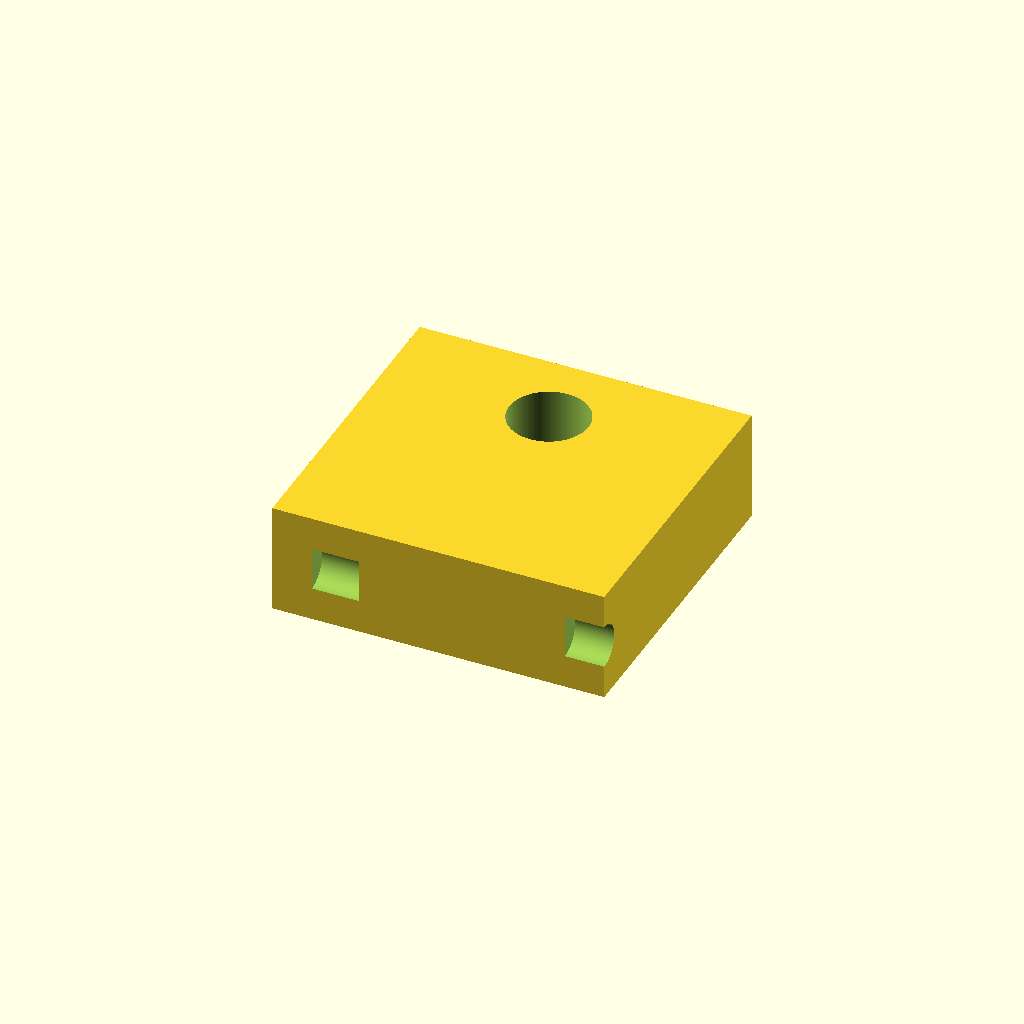
Cell 1: the model at its default parameters.
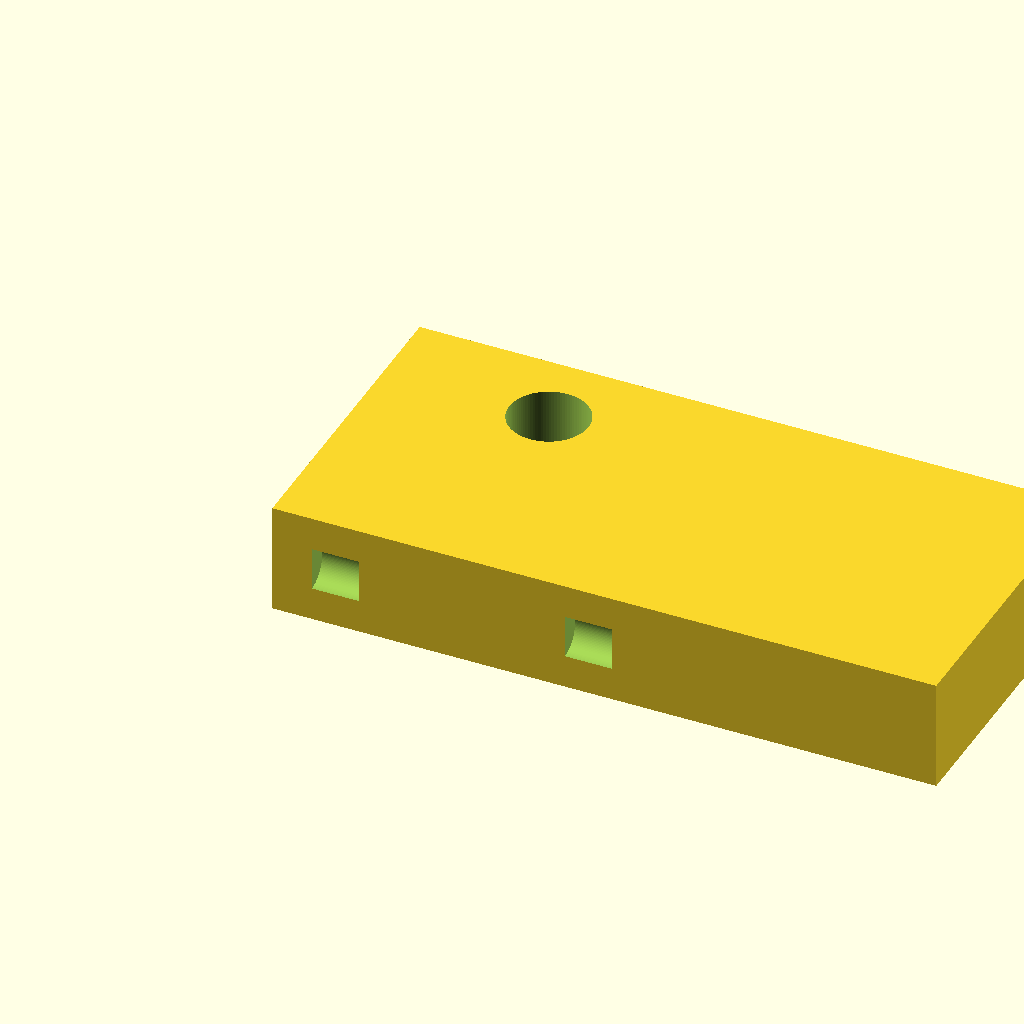
Cell 2: block_length = 1.5 (everything else at default).
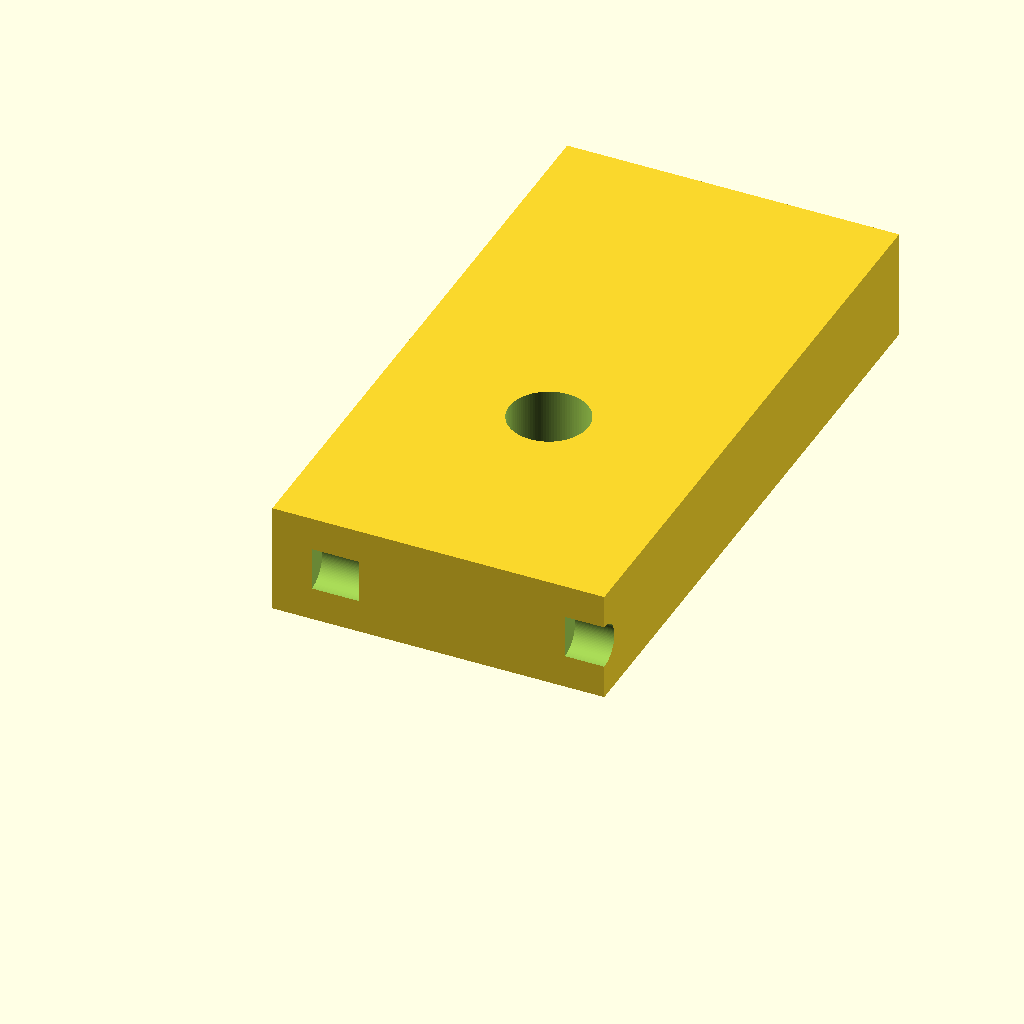
Cell 3: block_width = 1.428572 (everything else at default).
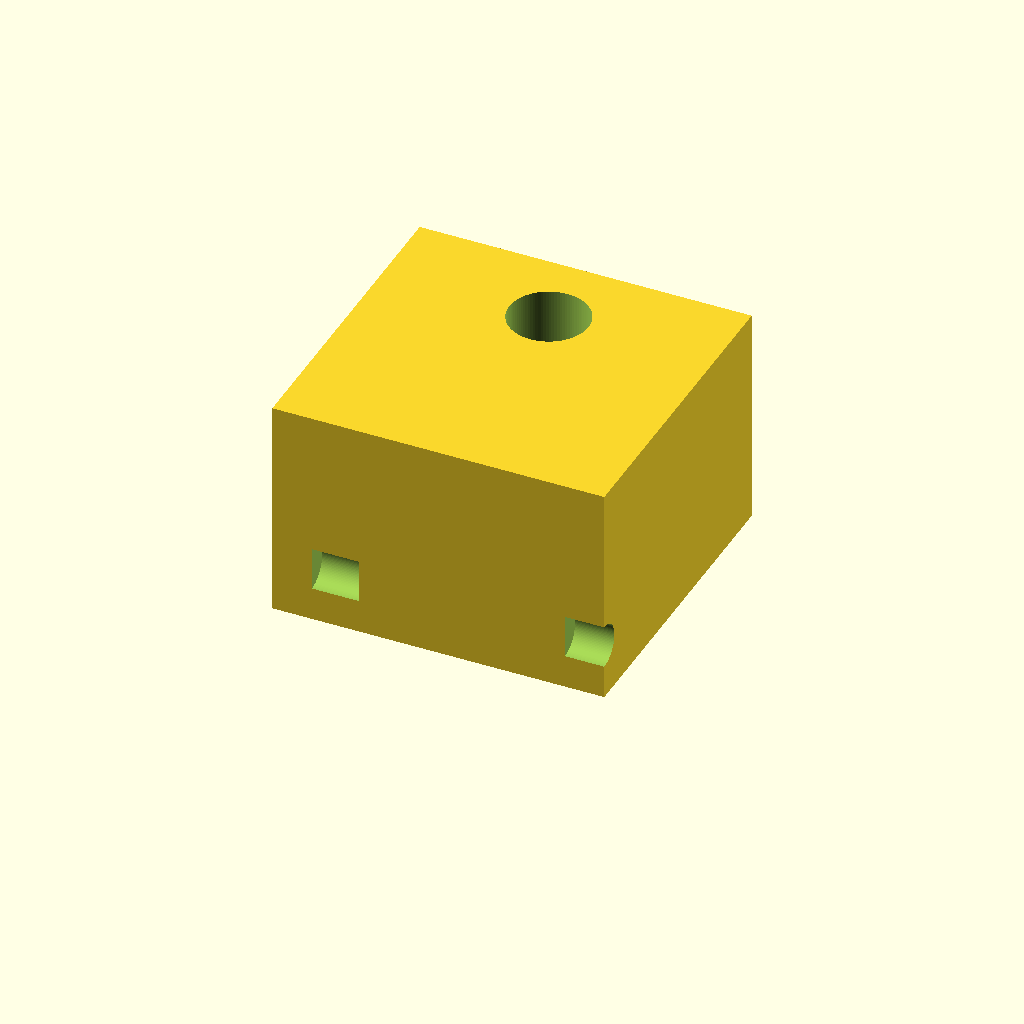
Cell 4 — block_height set to 0.5, the other parameters unchanged.
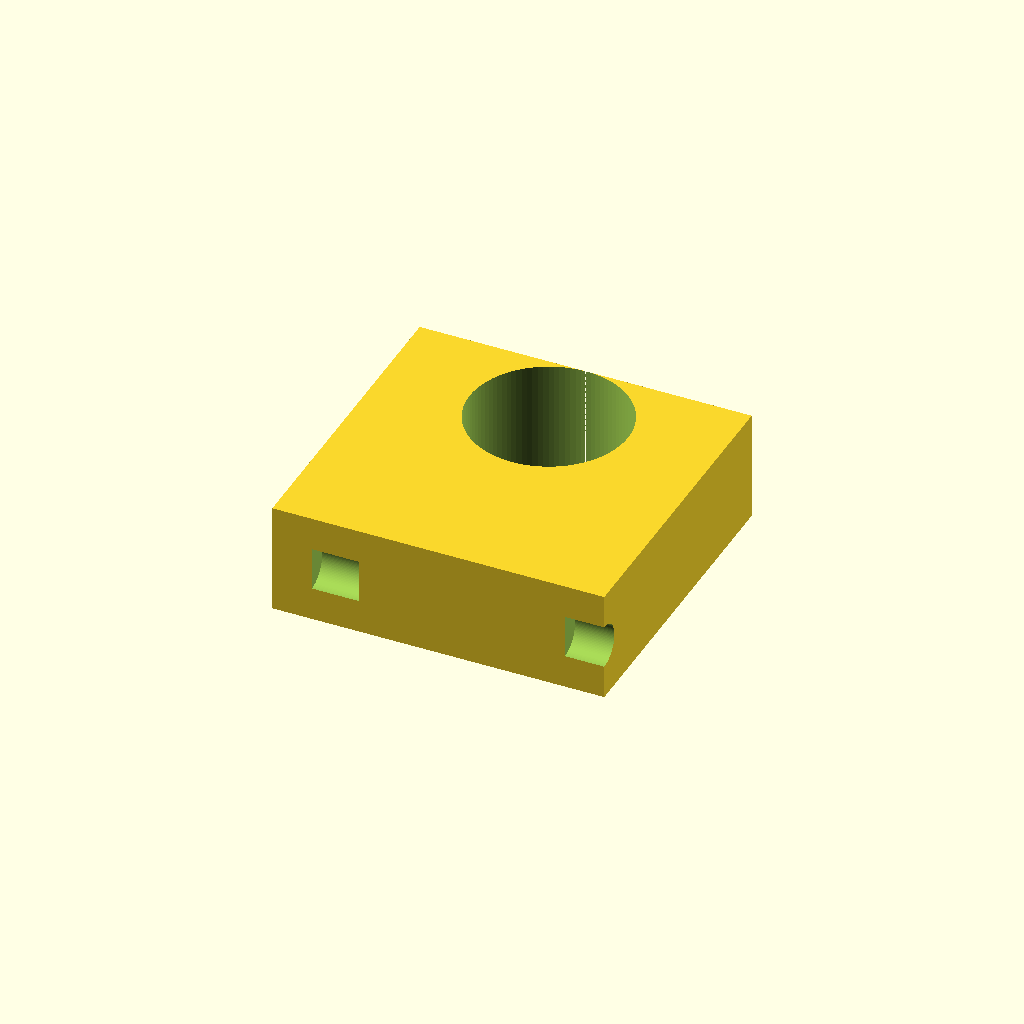
Cell 5: the same model with through_hole_radius = 0.1786.
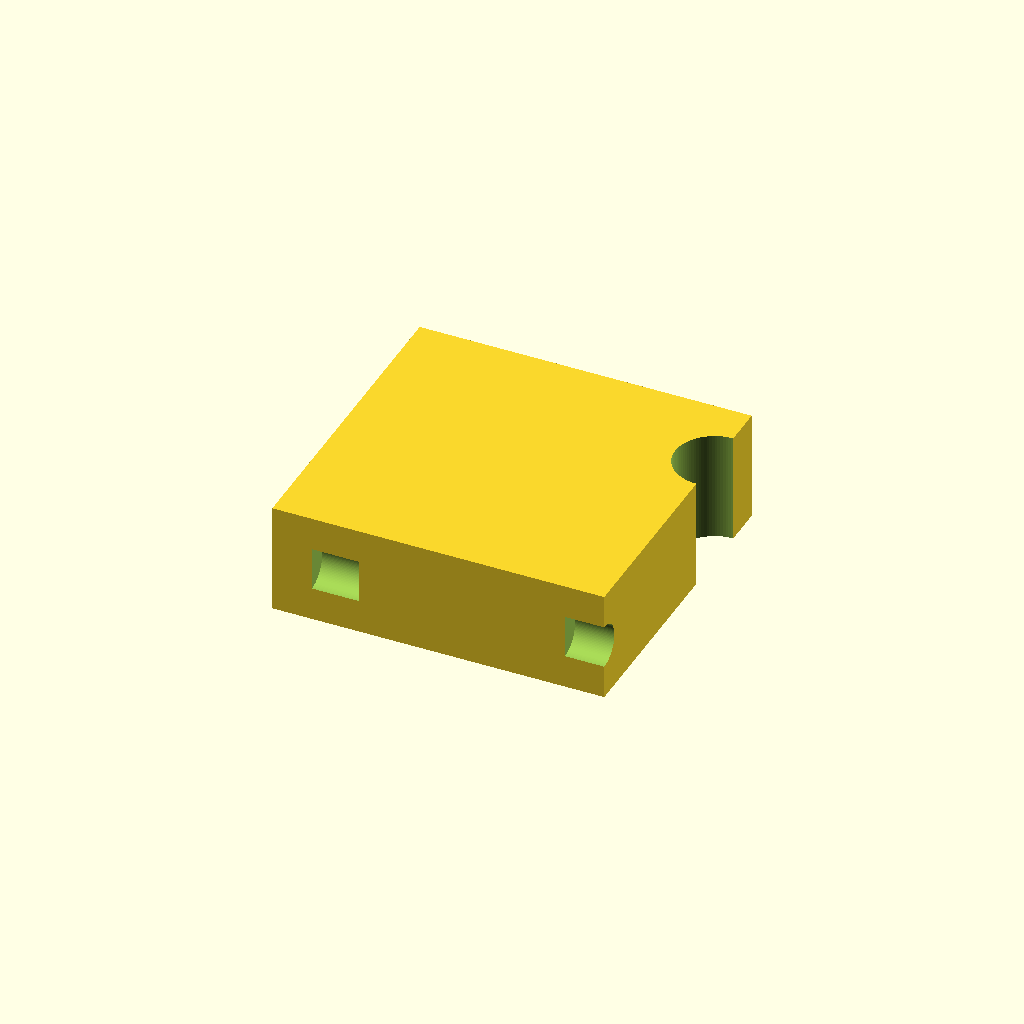
Cell 6: through_hole_x = 0.75 (everything else at default).
All cells are drawn from one camera (rotation 55°, 0°, 25°, orthographic, colour scheme Cornfield), so only the parameter changes between them.
The OpenSCAD source (projects/p3d-bench/demo/runs/text2cad_0052_00526555_parametric_openscad_deepseek_v4pro-reason/generated.scad):
// Parametric dimensions for the main block
block_length = 0.75;
block_width  = 0.714286;
block_height = 0.25;

// Upper through-hole (circular)
through_hole_radius = 0.0893;
through_hole_x      = 0.375;   // from left edge
through_hole_y      = 0.5357;  // from front edge

// Blind cylindrical cuts on front face (Y=0)
blind_hole_radius   = 0.0491;
blind_hole_depth    = 0.1071;   // into the body along Y
blind_hole_z_center = (0.0759 + 0.1741) / 2;  // 0.125, centered vertically
blind_hole1_x       = 0.0893;   // from left edge
blind_hole2_x       = 0.6607;   // from left edge

// Smoothness
$fn = 100;

// Main solid: rectangular block (base at Z=0, left at X=0, front at Y=0)
module main_block() {
    cube([block_length, block_width, block_height]);
}

// Upper through-hole: vertical cylinder removing full height
module through_hole() {
    translate([through_hole_x, through_hole_y, -0.005])
        cylinder(h = block_height + 0.01, r = through_hole_radius);
}

// Single blind hole on the front face, axis along Y
module blind_hole(x_pos) {
    translate([x_pos, 0, blind_hole_z_center])
        rotate([0, 90, 0])
            cylinder(h = blind_hole_depth, r = blind_hole_radius);
}

// Final model: subtract holes from block
difference() {
    main_block();
    through_hole();
    blind_hole(blind_hole1_x);
    blind_hole(blind_hole2_x);
}
Customizer parameters (derived from the source; name, type, default, range or options):
block_length: number, default 0.75
block_width: number, default 0.714286
block_height: number, default 0.25
through_hole_radius: number, default 0.0893
through_hole_x: number, default 0.375
through_hole_y: number, default 0.5357
blind_hole_radius: number, default 0.0491
blind_hole_depth: number, default 0.1071
blind_hole1_x: number, default 0.0893
blind_hole2_x: number, default 0.6607
